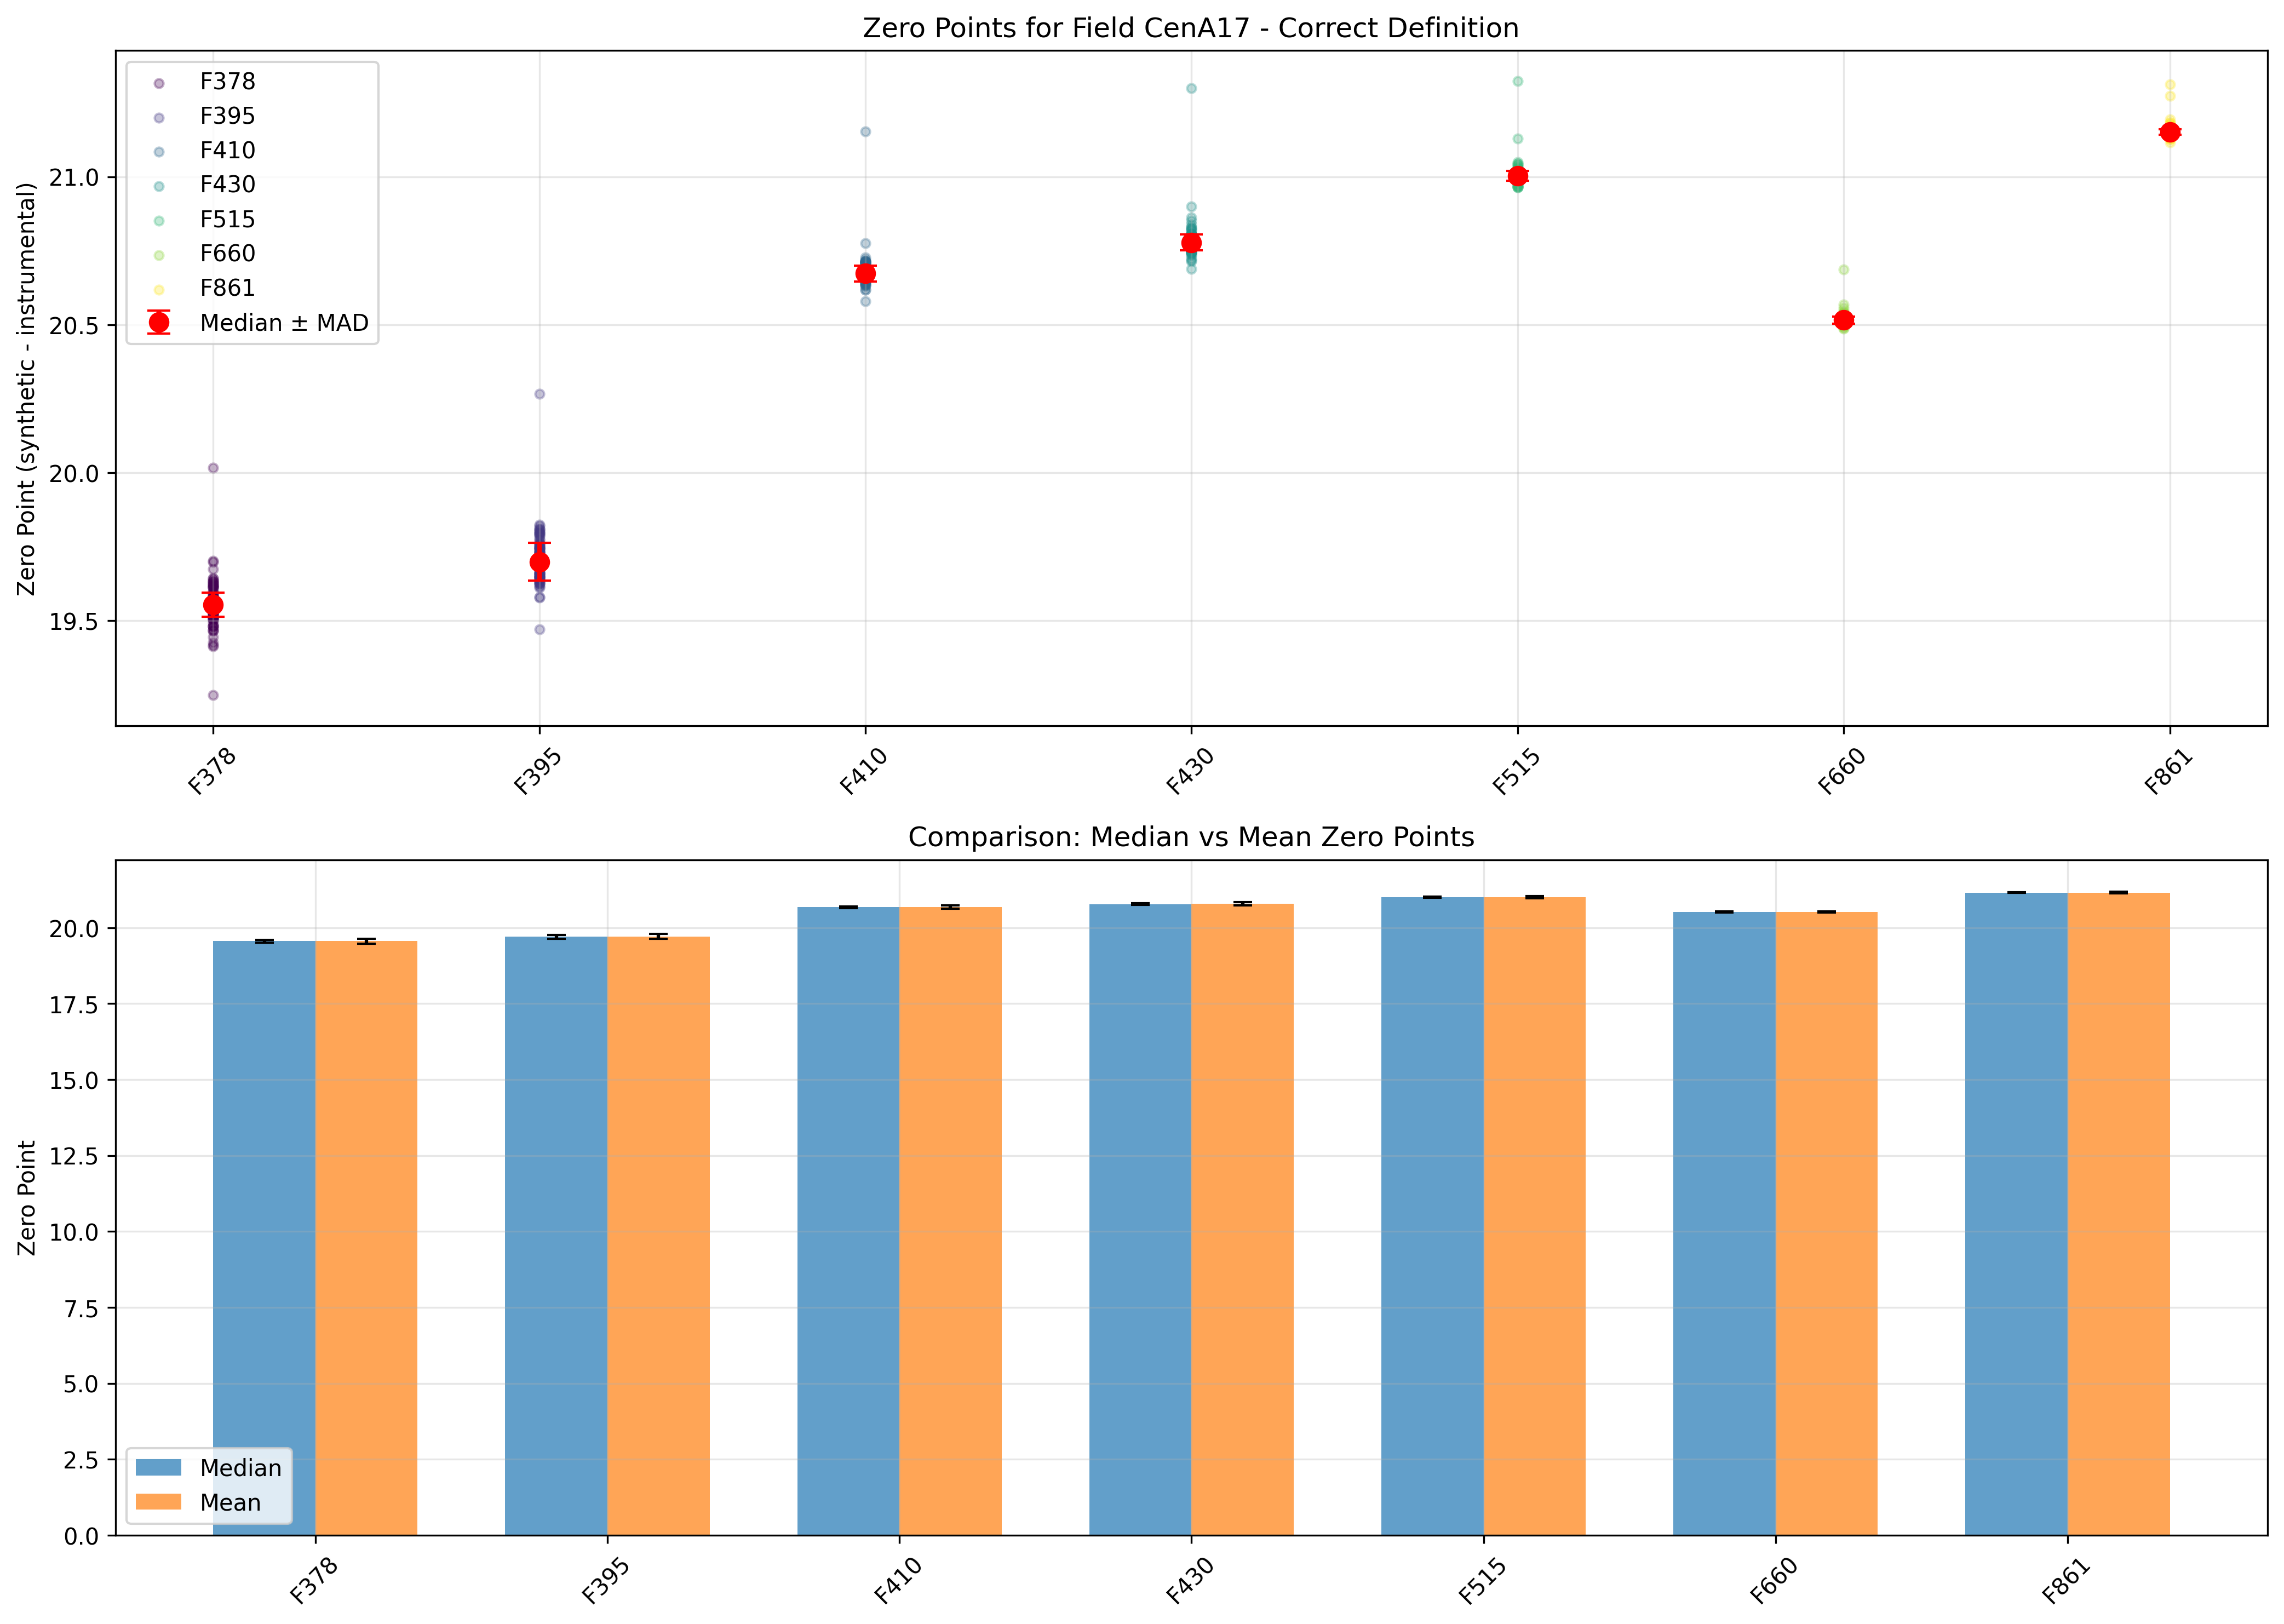

Values plotted in this chart, from the file beside it:
Filter, Median_ZP, MAD, STD_MAD, Mean_ZP, STD, Mean_Clipped, Median_Clipped, STD_Clipped, N_Stars, Min, Max, Q25, Q75
mag_F378, 19.55, 0.0280, 0.0415, 19.55, 0.0771, 19.55, 19.55, 0.0541, 100, 19.25, 20.02, 19.53, 19.58
mag_F395, 19.7, 0.0431, 0.0639, 19.71, 0.0820, 19.7, 19.7, 0.0556, 100, 19.47, 20.27, 19.66, 19.74
mag_F410, 20.67, 0.0184, 0.0273, 20.68, 0.0549, 20.67, 20.67, 0.0238, 100, 20.58, 21.15, 20.66, 20.69
mag_F430, 20.78, 0.0181, 0.0269, 20.78, 0.0597, 20.78, 20.78, 0.0251, 100, 20.69, 21.3, 20.76, 20.8
mag_F515, 21, 0.0115, 0.0171, 21.01, 0.0386, 21, 21, 0.0182, 100, 20.96, 21.32, 20.99, 21.01
mag_F660, 20.52, 0.0082, 0.0121, 20.52, 0.0214, 20.52, 20.52, 0.0115, 100, 20.49, 20.69, 20.51, 20.53
mag_F861, 21.15, 0.0060, 0.0088, 21.15, 0.0229, 21.15, 21.15, 0.0090, 100, 21.12, 21.31, 21.15, 21.16
